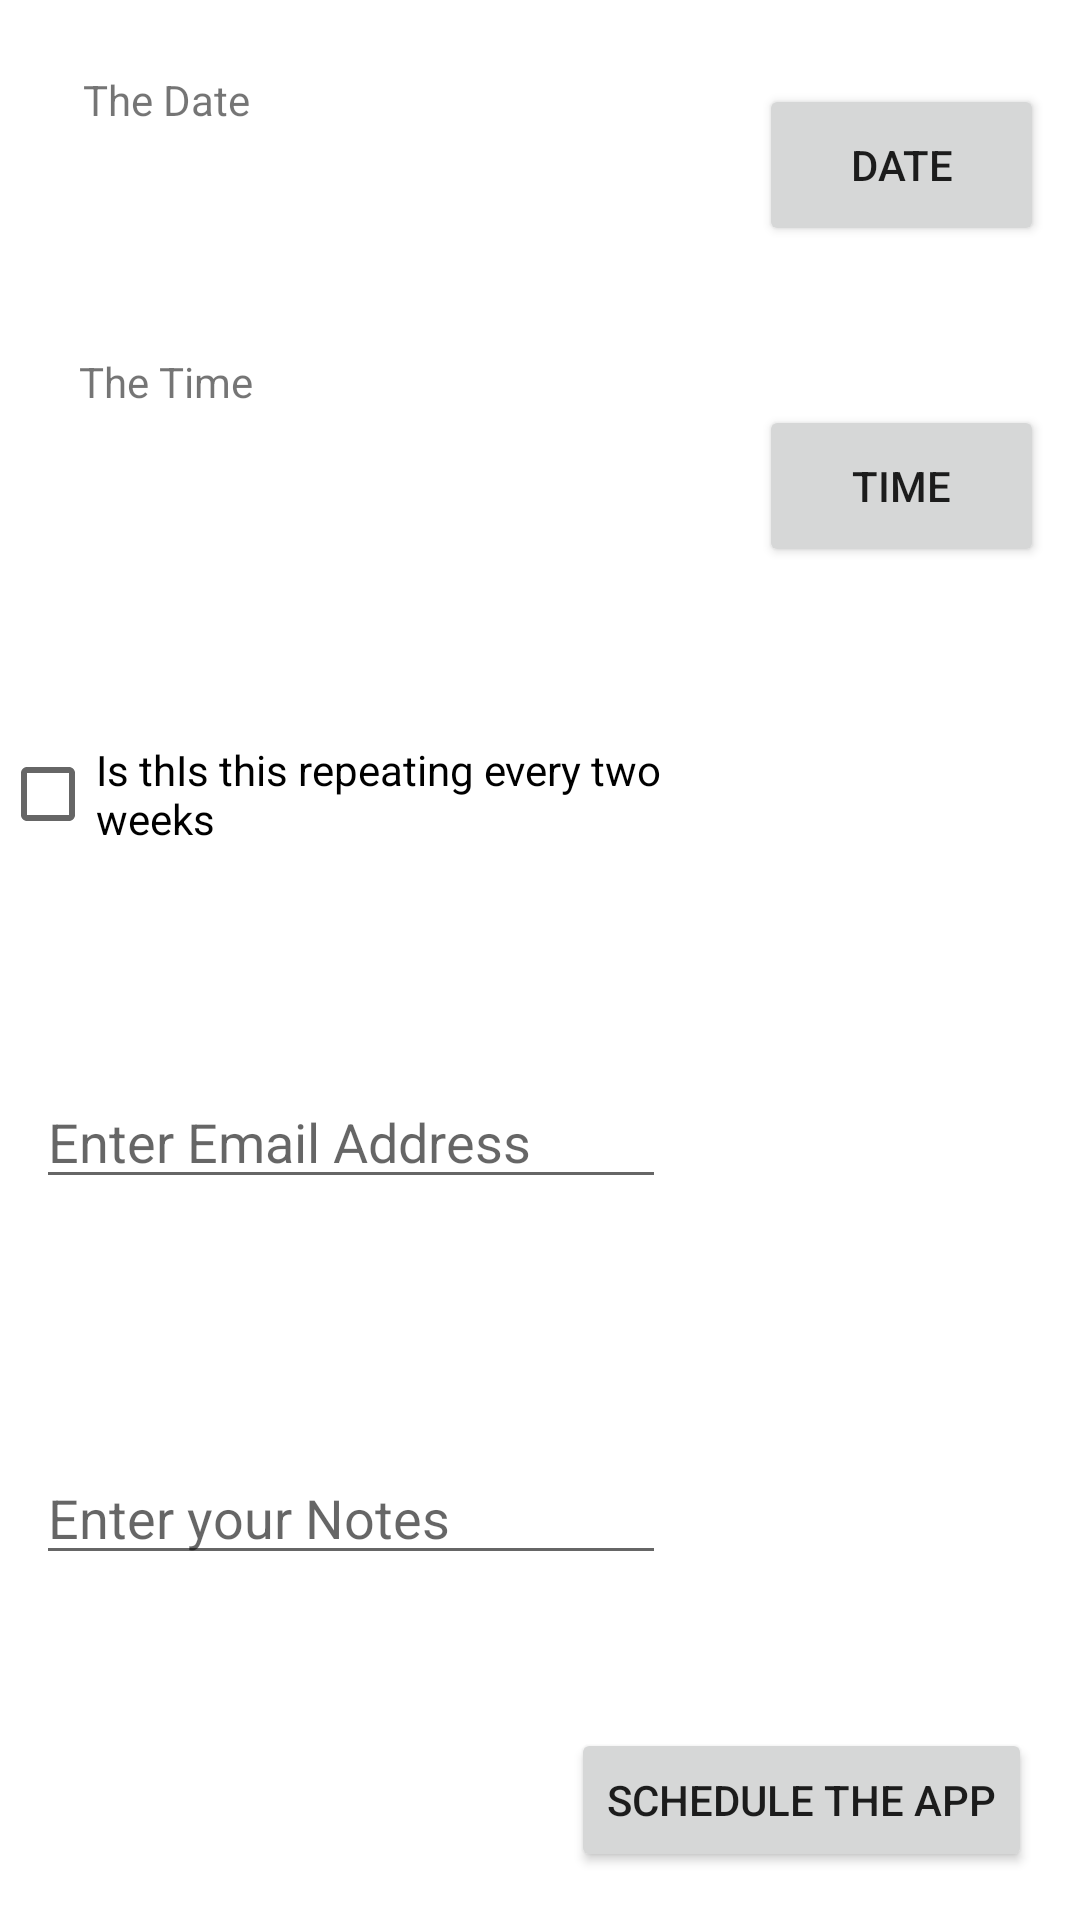

Layout XML and referenced resources for this Android screen:
<!-- AndroidManifest.xml: application theme Theme.ScheduleIT -->
<!-- res/layout/newplan.xml -->
<?xml version="1.0" encoding="utf-8"?>
<androidx.constraintlayout.widget.ConstraintLayout xmlns:android="http://schemas.android.com/apk/res/android"
    xmlns:app="http://schemas.android.com/apk/res-auto"
    xmlns:tools="http://schemas.android.com/tools"
    android:layout_width="match_parent"
    android:layout_height="match_parent">

    <TextView
        android:id="@+id/tv.Date"
        android:layout_width="95dp"
        android:layout_height="54dp"
        android:layout_marginStart="8dp"
        android:layout_marginEnd="201dp"
        android:layout_marginBottom="292dp"
        android:text="@string/the_date"
        android:textAlignment="center"
        android:visibility="visible"
        app:layout_constraintBottom_toBottomOf="parent"
        app:layout_constraintEnd_toStartOf="@+id/btnDate"
        app:layout_constraintHorizontal_bias="0.0"
        app:layout_constraintStart_toStartOf="parent"
        app:layout_constraintTop_toTopOf="parent"
        app:layout_constraintVertical_bias="0.08"
        tools:ignore="MissingConstraints"
        tools:visibility="visible" />

    <TextView
        android:id="@+id/tv.Time"
        android:layout_width="95dp"
        android:layout_height="54dp"
        android:layout_marginStart="8dp"
        android:layout_marginTop="40dp"
        android:layout_marginEnd="198dp"
        android:text="@string/the_time"
        android:textAlignment="center"
        app:layout_constraintEnd_toStartOf="@+id/BtnTime"
        app:layout_constraintHorizontal_bias="0.0"
        app:layout_constraintStart_toStartOf="parent"
        app:layout_constraintTop_toBottomOf="@+id/tv.Date"
        tools:ignore="MissingConstraints" />

    <Button
        android:id="@+id/btnDate"
        android:layout_width="95dp"
        android:layout_height="54dp"
        android:layout_marginTop="28dp"
        android:layout_marginEnd="12dp"
        android:text="@string/Date"
        app:layout_constraintEnd_toEndOf="parent"
        app:layout_constraintTop_toTopOf="parent" />

    <Button
        android:id="@+id/BtnTime"
        android:layout_width="95dp"
        android:layout_height="54dp"
        android:layout_marginEnd="12dp"
        android:text="@string/Time"
        app:layout_constraintBottom_toBottomOf="parent"
        app:layout_constraintEnd_toEndOf="parent"
        app:layout_constraintTop_toBottomOf="@+id/btnDate"
        app:layout_constraintVertical_bias="0.105" />

    <CheckBox
        android:id="@+id/sw_repeat"
        android:layout_width="232dp"
        android:layout_height="67dp"
        android:layout_marginBottom="325dp"
        android:text="@string/is_this_this_repeating_every_two_weeks"
        android:visibility="visible"
        app:layout_constraintBottom_toBottomOf="parent"
        app:layout_constraintEnd_toEndOf="parent"
        app:layout_constraintHorizontal_bias="0.0"
        app:layout_constraintStart_toStartOf="parent"
        app:layout_constraintTop_toBottomOf="@+id/tv.Time"
        app:layout_constraintVertical_bias="0.781" />

    <Button
        android:id="@+id/btnSchedule"
        android:layout_width="wrap_content"
        android:layout_height="wrap_content"
        android:layout_marginEnd="16dp"
        android:layout_marginBottom="16dp"
        android:text="@string/schedule_the_app"
        app:layout_constraintBottom_toBottomOf="parent"
        app:layout_constraintEnd_toEndOf="parent" />

    <EditText
        android:id="@+id/em_email"
        android:layout_width="wrap_content"
        android:layout_height="wrap_content"
        android:layout_marginTop="60dp"
        android:autofillHints="@string/Email"
        android:ems="10"
        android:hint="@string/enter_email_address"
        android:inputType="textEmailAddress"
        android:visibility="visible"
        app:layout_constraintEnd_toEndOf="parent"
        app:layout_constraintHorizontal_bias="0.079"
        app:layout_constraintStart_toStartOf="parent"
        app:layout_constraintTop_toBottomOf="@+id/sw_repeat"
        tools:visibility="visible" />

    <EditText
        android:id="@+id/tx_notes"
        android:layout_width="wrap_content"
        android:layout_height="wrap_content"
        android:layout_marginTop="84dp"
        android:autofillHints="Notes"
        android:ems="10"
        android:hint="@string/enter_your_notes"
        android:inputType="textPersonName"
        app:layout_constraintBottom_toTopOf="@+id/btnSchedule"
        app:layout_constraintEnd_toEndOf="parent"
        app:layout_constraintHorizontal_bias="0.079"
        app:layout_constraintStart_toStartOf="parent"
        app:layout_constraintTop_toBottomOf="@+id/em_email"
        app:layout_constraintVertical_bias="0.0" />

</androidx.constraintlayout.widget.ConstraintLayout>
<!-- resources referenced by this layout -->
<resources>
  <string name="Date">Date</string>
  <string name="Email">Email</string>
  <string name="Time">Time</string>
  <string name="enter_email_address">Enter Email Address</string>
  <string name="enter_your_notes">Enter your Notes</string>
  <string name="is_this_this_repeating_every_two_weeks">Is thIs this repeating every two weeks</string>
  <string name="schedule_the_app">Schedule the App</string>
  <string name="the_date">The Date</string>
  <string name="the_time">The Time</string>
  <style name="Theme.ScheduleIT" parent="Theme.MaterialComponents.DayNight.DarkActionBar">
          
          <item name="colorPrimary">@color/purple_500</item>
          <item name="colorPrimaryVariant">@color/purple_700</item>
          <item name="colorOnPrimary">@color/white</item>
          
          <item name="colorSecondary">@color/teal_200</item>
          <item name="colorSecondaryVariant">@color/teal_700</item>
          <item name="colorOnSecondary">@color/black</item>
          
          <item name="android:statusBarColor" tools:targetApi="l">?attr/colorPrimaryVariant</item>
          
  
      </style>
  <!-- not gathered from this repository: default colours our renderer supplied (Android Studio template values) -->
  <color name="purple_500">#FF6200EE</color>
  <color name="purple_700">#FF3700B3</color>
  <color name="teal_200">#FF03DAC5</color>
  <color name="teal_700">#FF018786</color>
  <color name="black">#FF000000</color>
  <color name="white">#FFFFFFFF</color>
</resources>
